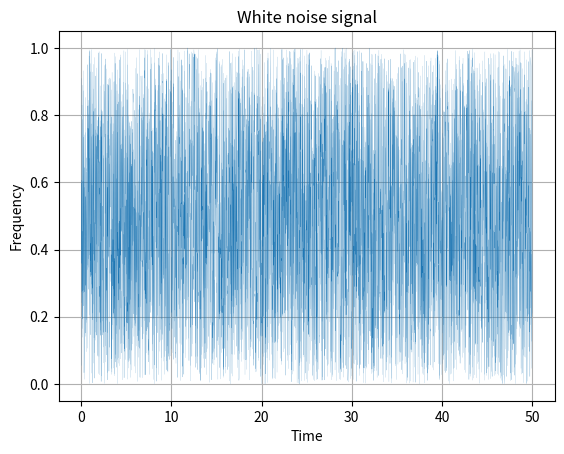

Write Python code to recreate this figure. (Note: this script raises an exception after producing the figure.)
#!venv/bin/python3

import matplotlib.pyplot as plt
import random

def main():
    Ts = 0.01
    T = 50
    t = [i * Ts for i in range(0, int(T / Ts))]
    x1 = [random.random() for _ in range(len(t))]

    plt.plot(t, x1, linewidth=0.1)
    plt.grid()
    plt.xlabel("Time")
    plt.ylabel("Frequency")
    plt.title("White noise signal")
    plt.savefig("plots/task4.1.png")


if __name__ == "__main__":
    main()
